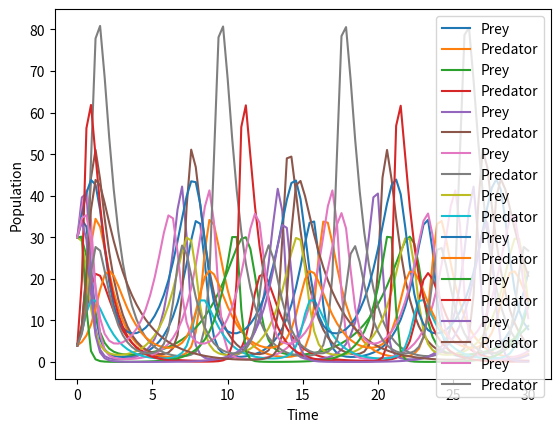

This figure's Python source:
import numpy as np
import matplotlib.pyplot as plt
from scipy.integrate import odeint

def lotka_volterra(predator_prey, t, a, b, c, d):
    x, y = predator_prey
    dxdt = a * x - b * x * y
    dydt = c * x * y - d * y
    return [dxdt, dydt]

parameter_sets = [
    (1.0, 0.1, 0.1, 1.0),  # Balanced growth and predation rates 
    (0.5, 0.1, 0.1, 1.0),  # Reduced prey growth rates
    (1.5,0.1,0.1,1.0), #Increased prey growth rates
    (1.0, 0.05, 0.1, 1.0), #Reduced predation rate 
    (1.0, 0.2, 0.1, 1.0), #Increased predation rate
    (1.0, 0.1, 0.05, 1.0), #Reduced predator efficiency 
    (1.0,0.1,0.2,1.0), #Increased predator efficiency
    (1.0, 0.1, 0.1, 0.5), #Reduced predator mortality rate
    (1.0, 0.1, 0.1, 1.5) #Increased predator mortality rate:
]

for params in parameter_sets:
    t = np.linspace(0, 30, 100)
    solution = odeint(lotka_volterra, [30, 4], t, args=params)
    
    plt.plot(t, solution[:, 0], label='Prey')
    plt.plot(t, solution[:, 1], label='Predator')
    plt.xlabel('Time')
    plt.ylabel('Population')
    plt.legend()
    plt.show()
